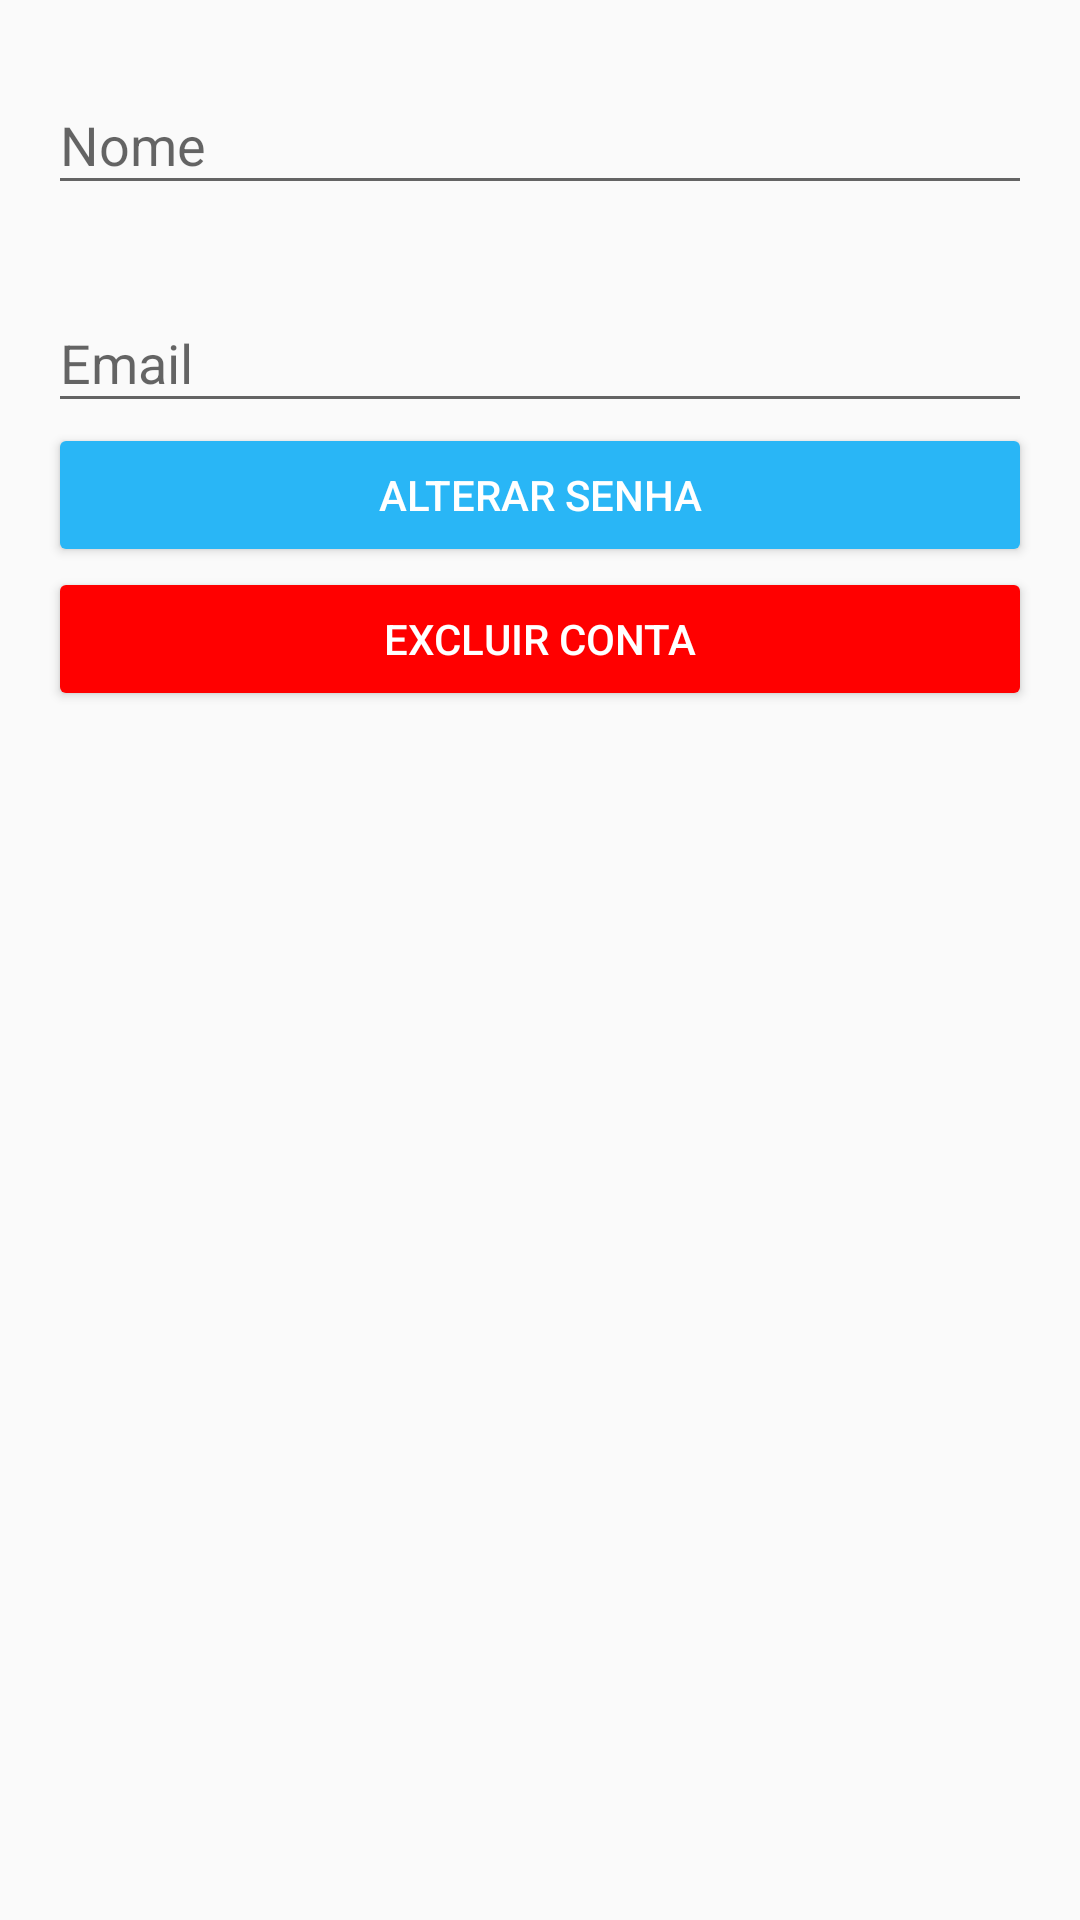

Android layout source for this screen:
<!-- AndroidManifest.xml: application theme AppTheme -->
<!-- res/layout/content_configuracoes.xml -->
<?xml version="1.0" encoding="utf-8"?>
<LinearLayout xmlns:android="http://schemas.android.com/apk/res/android"
    xmlns:app="http://schemas.android.com/apk/res-auto"
    xmlns:tools="http://schemas.android.com/tools"
    android:id="@+id/clConfiguracoes"
    android:layout_width="match_parent"
    android:layout_height="match_parent"
    android:orientation="vertical"
    app:layout_behavior="@string/appbar_scrolling_view_behavior"
    tools:context="com.fixit.ConfiguracoesActivity"
    tools:showIn="@layout/activity_configuracoes">

    <ScrollView
        android:layout_width="match_parent"
        android:layout_height="match_parent">

        <LinearLayout
            android:layout_width="match_parent"
            android:layout_height="match_parent"
            android:orientation="vertical"
            android:padding="16dp">

            <android.support.design.widget.TextInputLayout
                android:id="@+id/tilNomeConfiguracoes"
                android:layout_width="match_parent"
                android:layout_height="wrap_content"
                app:errorEnabled="true">

                <EditText
                    android:id="@+id/etNomeConfiguracoes"
                    android:layout_width="match_parent"
                    android:layout_height="wrap_content"
                    android:hint="@string/nome" />

            </android.support.design.widget.TextInputLayout>

            <android.support.design.widget.TextInputLayout
                android:layout_width="match_parent"
                android:layout_height="wrap_content">

                <EditText
                    android:id="@+id/etEmailConfiguracoes"
                    android:layout_width="match_parent"
                    android:layout_height="wrap_content"
                    android:cursorVisible="false"
                    android:focusable="false"
                    android:hint="@string/email" />

            </android.support.design.widget.TextInputLayout>

            <android.support.v7.widget.AppCompatButton
                android:id="@+id/btAlterarSenhaConfiguracoes"
                android:layout_width="match_parent"
                android:layout_height="wrap_content"
                android:text="@string/alterar_senha"
                android:textColor="#ffffff"
                app:backgroundTint="@color/colorPrimary" />

            <android.support.v7.widget.AppCompatButton
                android:id="@+id/btExcluirContaConfiguracoes"
                android:layout_width="match_parent"
                android:layout_height="wrap_content"
                android:text="@string/excluir_conta"
                android:textColor="#ffffff"
                app:backgroundTint="#FF0000" />

        </LinearLayout>

    </ScrollView>

</LinearLayout>
<!-- res/layout/activity_configuracoes.xml (included above) -->
<?xml version="1.0" encoding="utf-8"?>
<android.support.design.widget.CoordinatorLayout xmlns:android="http://schemas.android.com/apk/res/android"
    xmlns:app="http://schemas.android.com/apk/res-auto"
    xmlns:tools="http://schemas.android.com/tools"
    android:layout_width="match_parent"
    android:layout_height="match_parent"
    tools:context="com.fixit.ConfiguracoesActivity">

    <android.support.design.widget.AppBarLayout
        android:layout_width="match_parent"
        android:layout_height="wrap_content"
        android:theme="@style/AppTheme.AppBarOverlay">

        <android.support.v7.widget.Toolbar
            android:id="@+id/toolbar"
            android:layout_width="match_parent"
            android:layout_height="?attr/actionBarSize"
            android:background="?attr/colorPrimary"
            app:popupTheme="@style/AppTheme.PopupOverlay" />

    </android.support.design.widget.AppBarLayout>

    <include layout="@layout/content_configuracoes" />

</android.support.design.widget.CoordinatorLayout>
<!-- resources referenced by this layout -->
<resources>
  <color name="colorPrimary">#29B6F6</color>
  <string name="alterar_senha">Alterar senha</string>
  <string name="email">Email</string>
  <string name="excluir_conta">Excluir Conta</string>
  <string name="nome">Nome</string>
  <style name="AppTheme.AppBarOverlay" parent="ThemeOverlay.AppCompat.Dark.ActionBar" />
  <style name="AppTheme.PopupOverlay" parent="ThemeOverlay.AppCompat.Light" />
  <style name="AppTheme" parent="Theme.AppCompat.Light.DarkActionBar">
          <item name="colorPrimary">@color/colorPrimary</item>
          <item name="colorPrimaryDark">@color/colorPrimaryDark</item>
          <item name="colorAccent">@color/colorAccent</item>
      </style>
  <color name="colorPrimaryDark">#1c9dd8</color>
  <color name="colorAccent">#00BCD4</color>
</resources>
